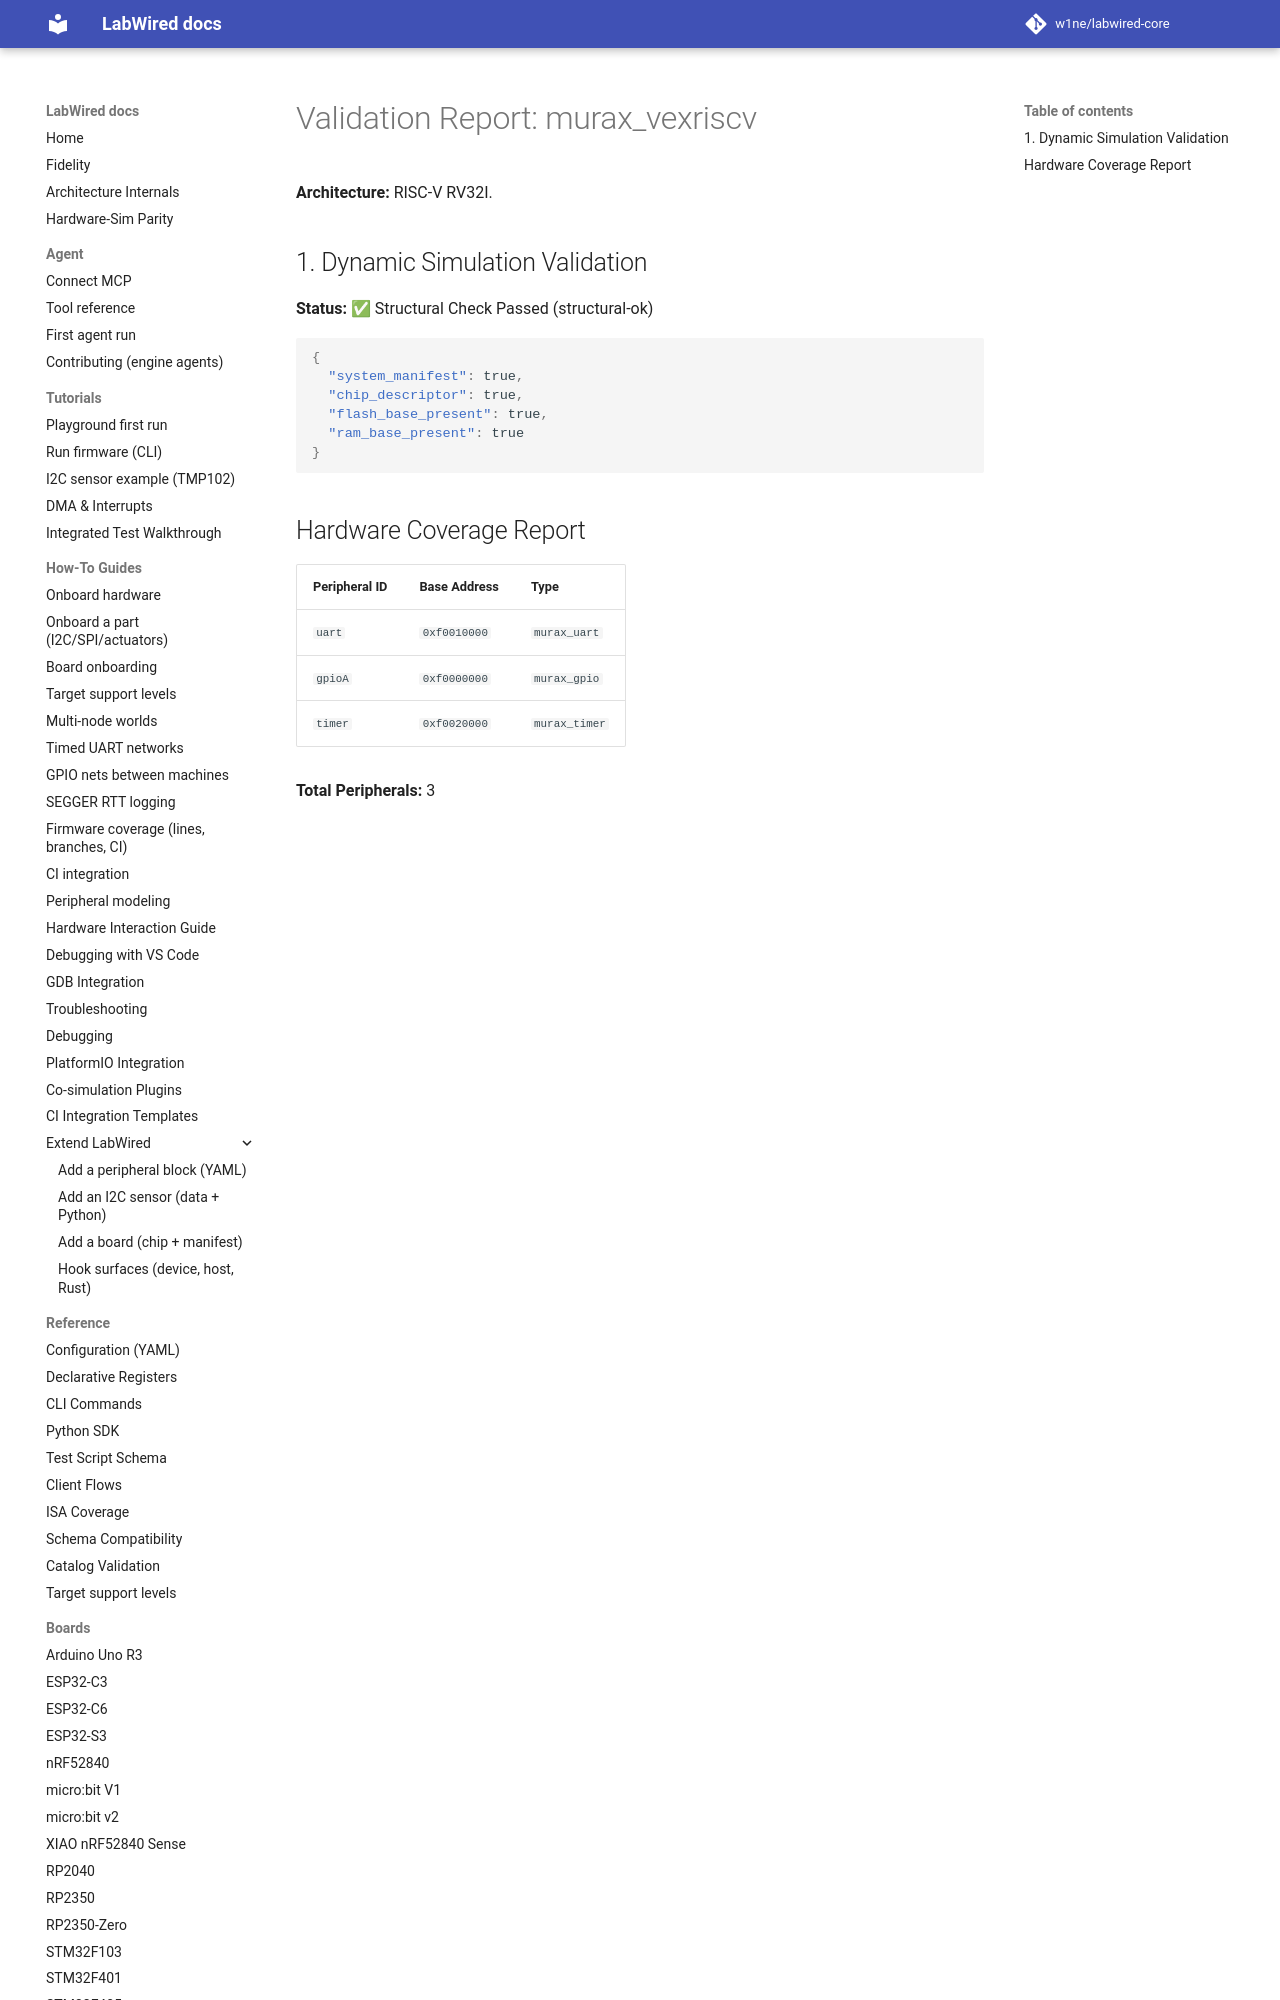

repository: MbedLabs/labwired-core · page: boards/murax_vexriscv/index.html · generator: mkdocs

# Validation Report: murax_vexriscv

**Architecture:** RISC-V RV32I.

## 1. Dynamic Simulation Validation
**Status:** ✅ Structural Check Passed (structural-ok)

```json
{
  "system_manifest": true,
  "chip_descriptor": true,
  "flash_b
